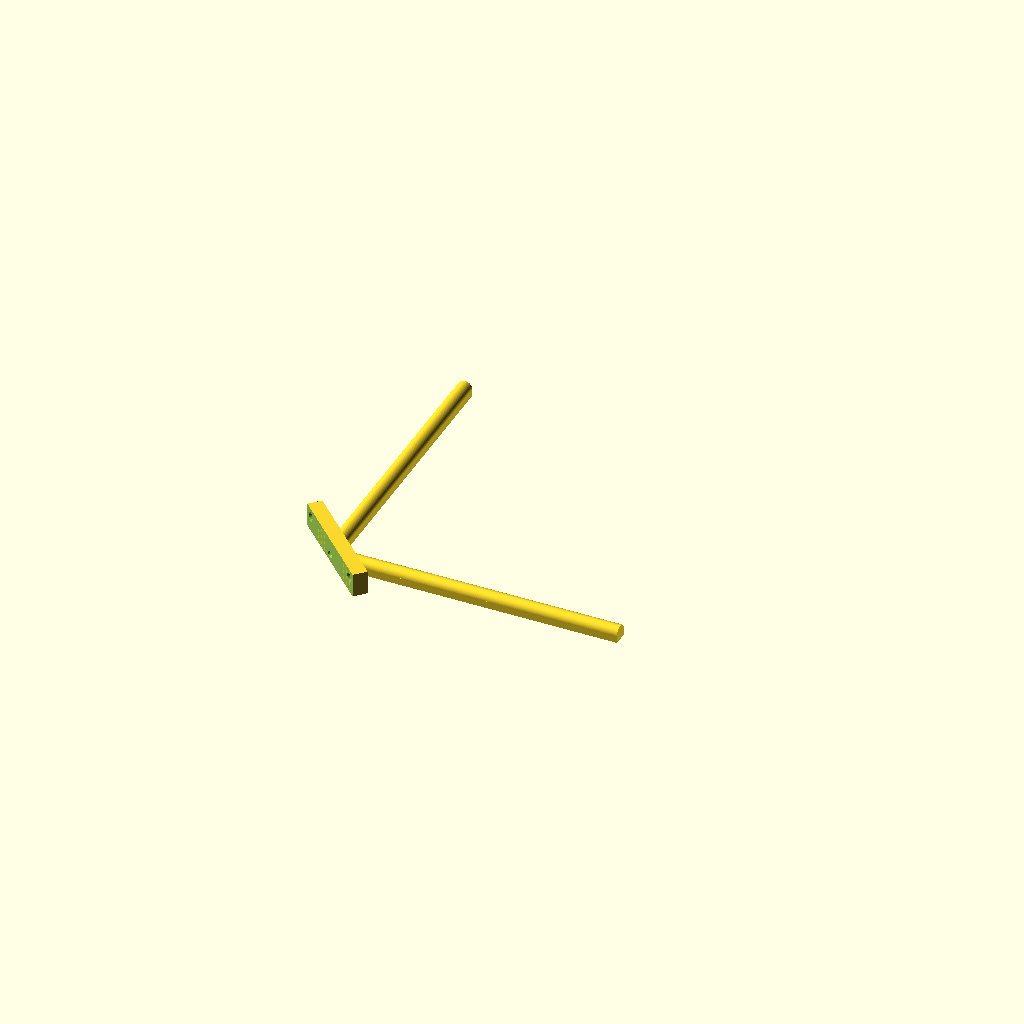
Cell 1: rendered with the file's own defaults.
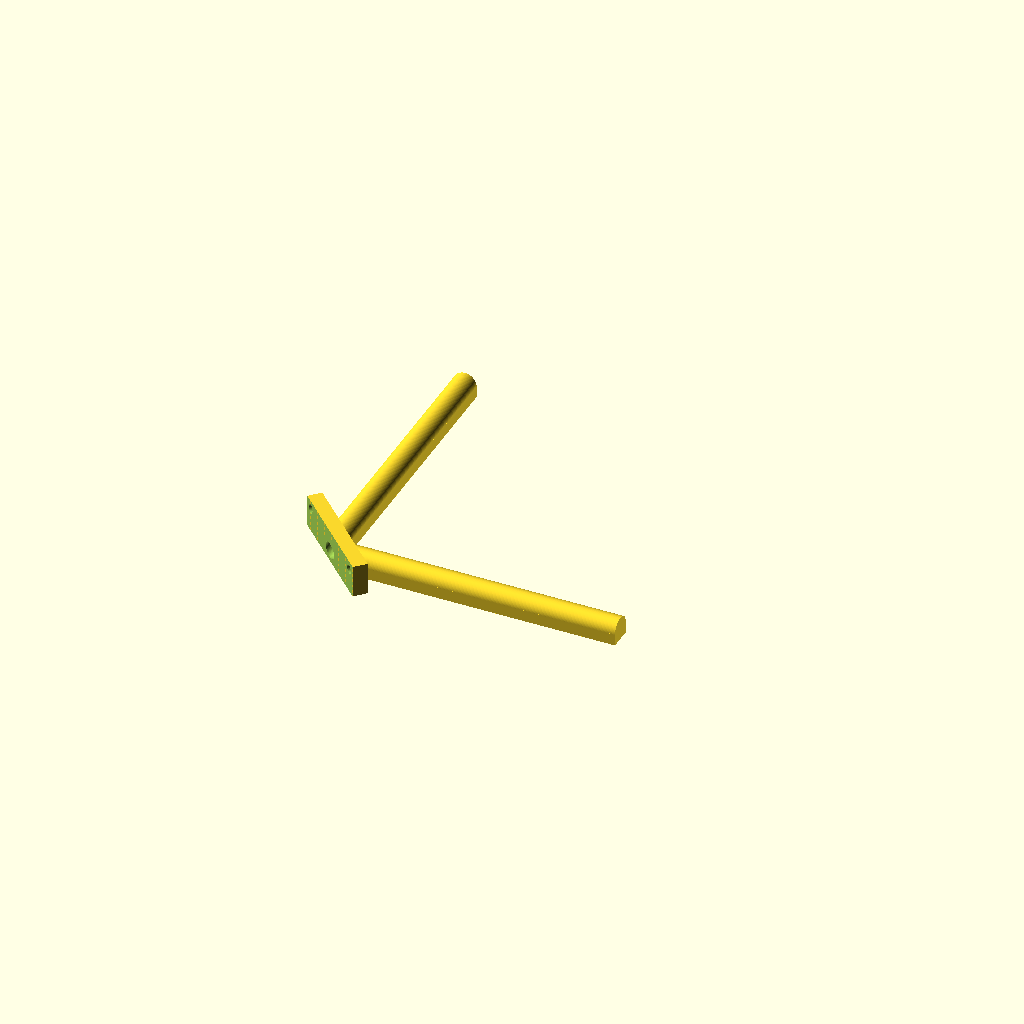
Cell 2 — DIA_ANT_TUBE set to 5, the other parameters unchanged.
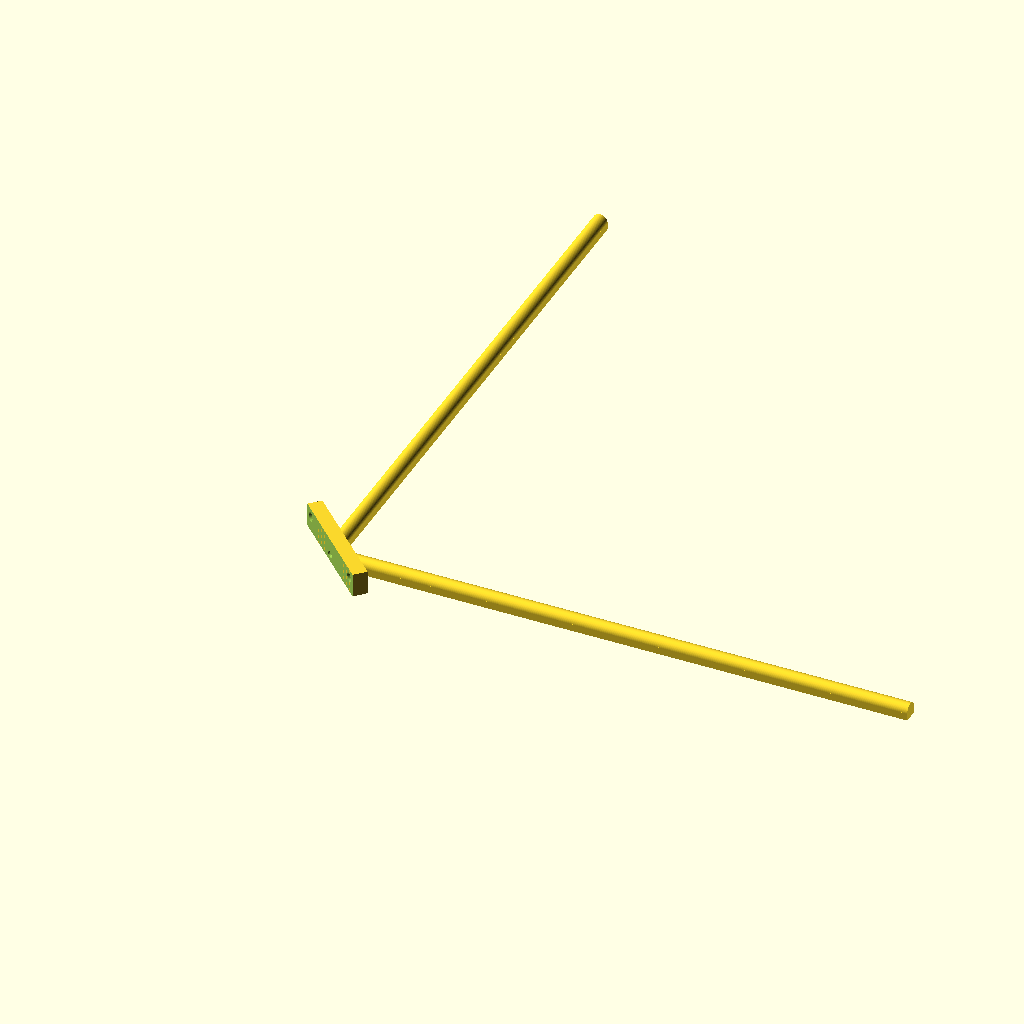
Cell 3: the same model with TUBE_LEN = 200.
One fixed orthographic camera (rotation 55°, 0°, 25°; colour scheme Cornfield) for every cell.
Source of the model, scadFiles/1528547/2366951.scad:
$fn = 90*1;



EPS = 0.1*1;



// Inner diameter of antenna tubes

DIA_ANT_TUBE = 2; // [1:5]

DIA_ANT_OUTER_TUBE = DIA_ANT_TUBE + 3;



// Length of tubes (the last 5 mm will be solid, so make this your antenna length +5)

TUBE_LEN = 100; // [20:200]

TUBE_CTR_OFFS = 0.25*1;



// Diameter of mounting holes

DIA_MOUNT_HOLES = 3.1; // [2:4]



// Mounting holes distance 

WIDTH_MOUNT_HOLES = 35; // [20:60]



// Width of the base

BASE_WIDTH = DIA_ANT_OUTER_TUBE + DIA_MOUNT_HOLES + 0.1; 



BASE_LENGTH = WIDTH_MOUNT_HOLES + 2 * DIA_MOUNT_HOLES + 0.1;

BASE_HEIGHT = 5*1;



rotate([-90, 0, -45]) 

difference() {

	union() {

		// base

		translate([-BASE_LENGTH/2, -BASE_WIDTH, 0])

			cube ([BASE_LENGTH, BASE_WIDTH, BASE_HEIGHT]);

		// tubes

		translate([TUBE_CTR_OFFS, -DIA_ANT_OUTER_TUBE/2, 0])

			rotate([0, 45, 0]) {

				cylinder(d = DIA_ANT_OUTER_TUBE, h = TUBE_LEN);

				translate([-DIA_ANT_OUTER_TUBE/2, 0, 0])

					cube([DIA_ANT_OUTER_TUBE, DIA_ANT_OUTER_TUBE/2, TUBE_LEN]);

			}

		translate([-TUBE_CTR_OFFS, -DIA_ANT_OUTER_TUBE/2, 0])

			rotate([0, -45, 0]) {

				cylinder(d = DIA_ANT_OUTER_TUBE, h = TUBE_LEN);

				translate([-DIA_ANT_OUTER_TUBE/2, 0, 0])

					cube([DIA_ANT_OUTER_TUBE, DIA_ANT_OUTER_TUBE/2, TUBE_LEN]);

			}

	}

	// hollow tubes

	translate([TUBE_CTR_OFFS, -DIA_ANT_OUTER_TUBE/2, 0])

		rotate([0, 45, 0])

			translate([0, 0, -10 - EPS])

					cylinder(d = DIA_ANT_TUBE, h = TUBE_LEN + 10 + 2 * EPS - 5);

	translate([-TUBE_CTR_OFFS, -DIA_ANT_OUTER_TUBE/2, 0])

		rotate([0, -45, 0])

			translate([0, 0, -10 - EPS])

					cylinder(d = DIA_ANT_TUBE, h = TUBE_LEN + 10 + 2 * EPS - 5);

	// cut below base

	translate([-BASE_LENGTH/2 - EPS, -BASE_WIDTH - EPS, -5]) cube ([BASE_LENGTH + 2*EPS, BASE_WIDTH + 2*EPS, 5]);

	// mounting holes

	translate([WIDTH_MOUNT_HOLES/2, -BASE_WIDTH + 3, - EPS])

		cylinder(d = DIA_MOUNT_HOLES + 0.1, h = BASE_HEIGHT + 2*EPS);

	translate([-WIDTH_MOUNT_HOLES/2, -BASE_WIDTH + 3, - EPS])

		cylinder(d = DIA_MOUNT_HOLES + 0.1, h = BASE_HEIGHT + 2*EPS);

}
Parameter table extracted from the source (name, type, default, range or options):
DIA_ANT_TUBE: number, default 2, range 1 to 5
TUBE_LEN: number, default 100, range 20 to 200
DIA_MOUNT_HOLES: number, default 3.1, range 2 to 4
WIDTH_MOUNT_HOLES: number, default 35, range 20 to 60
